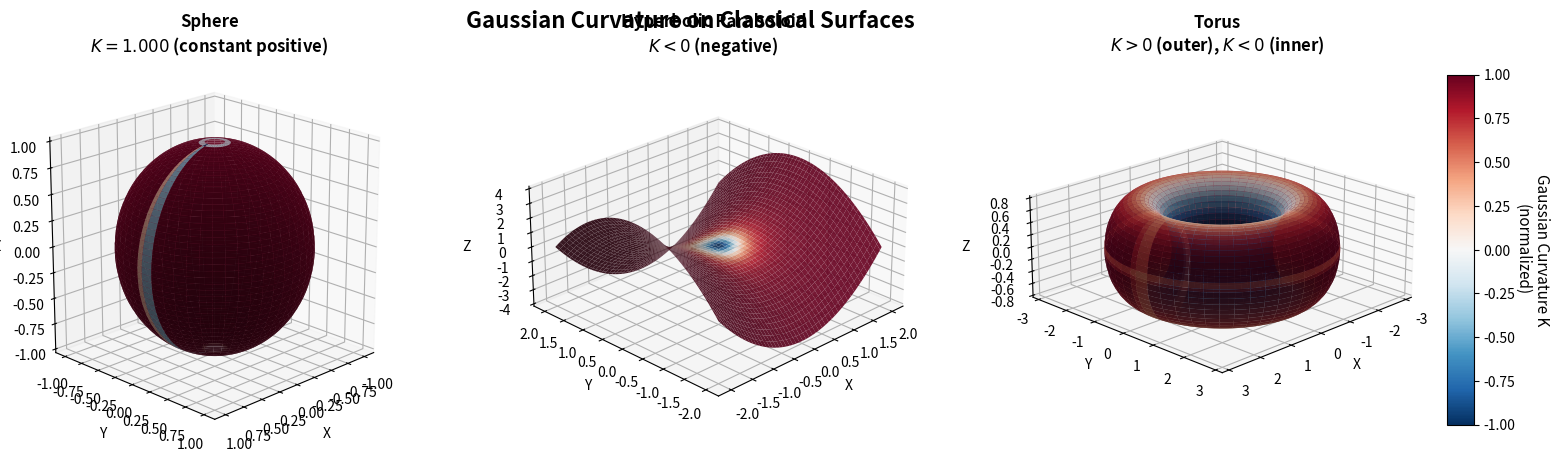

Generate this figure with matplotlib:
import numpy as np
import matplotlib.pyplot as plt
from mpl_toolkits.mplot3d import Axes3D
from matplotlib import cm

def compute_partial_derivatives(X, Y, Z, du, dv):
    """
    Compute first and second partial derivatives using finite differences.
    
    Parameters:
    X, Y, Z: 2D arrays representing surface coordinates
    du, dv: step sizes in u and v directions
    
    Returns:
    Dictionary containing partial derivatives
    """
    # First derivatives (central differences for interior points)
    Xu = np.gradient(X, du, axis=1)
    Xv = np.gradient(X, dv, axis=0)
    Yu = np.gradient(Y, du, axis=1)
    Yv = np.gradient(Y, dv, axis=0)
    Zu = np.gradient(Z, du, axis=1)
    Zv = np.gradient(Z, dv, axis=0)
    
    # Second derivatives
    Xuu = np.gradient(Xu, du, axis=1)
    Xuv = np.gradient(Xu, dv, axis=0)
    Xvv = np.gradient(Xv, dv, axis=0)
    
    Yuu = np.gradient(Yu, du, axis=1)
    Yuv = np.gradient(Yu, dv, axis=0)
    Yvv = np.gradient(Yv, dv, axis=0)
    
    Zuu = np.gradient(Zu, du, axis=1)
    Zuv = np.gradient(Zu, dv, axis=0)
    Zvv = np.gradient(Zv, dv, axis=0)
    
    return {
        'Xu': Xu, 'Xv': Xv, 'Yu': Yu, 'Yv': Yv, 'Zu': Zu, 'Zv': Zv,
        'Xuu': Xuu, 'Xuv': Xuv, 'Xvv': Xvv,
        'Yuu': Yuu, 'Yuv': Yuv, 'Yvv': Yvv,
        'Zuu': Zuu, 'Zuv': Zuv, 'Zvv': Zvv
    }

def compute_gaussian_curvature(X, Y, Z, du, dv):
    """
    Compute Gaussian curvature K = (LN - M^2) / (EG - F^2)
    
    Parameters:
    X, Y, Z: 2D arrays representing surface coordinates
    du, dv: step sizes in u and v directions
    
    Returns:
    K: 2D array of Gaussian curvature values
    """
    derivs = compute_partial_derivatives(X, Y, Z, du, dv)
    
    # Tangent vectors
    r_u = np.stack([derivs['Xu'], derivs['Yu'], derivs['Zu']], axis=-1)
    r_v = np.stack([derivs['Xv'], derivs['Yv'], derivs['Zv']], axis=-1)
    
    # Normal vector (not normalized yet)
    n_vec = np.cross(r_u, r_v)
    n_norm = np.linalg.norm(n_vec, axis=-1, keepdims=True)
    n_norm = np.maximum(n_norm, 1e-10)  # Avoid division by zero
    n = n_vec / n_norm
    
    # First fundamental form
    E = np.sum(r_u * r_u, axis=-1)
    F = np.sum(r_u * r_v, axis=-1)
    G = np.sum(r_v * r_v, axis=-1)
    
    # Second derivatives
    r_uu = np.stack([derivs['Xuu'], derivs['Yuu'], derivs['Zuu']], axis=-1)
    r_uv = np.stack([derivs['Xuv'], derivs['Yuv'], derivs['Zuv']], axis=-1)
    r_vv = np.stack([derivs['Xvv'], derivs['Yvv'], derivs['Zvv']], axis=-1)
    
    # Second fundamental form
    L = np.sum(r_uu * n, axis=-1)
    M = np.sum(r_uv * n, axis=-1)
    N = np.sum(r_vv * n, axis=-1)
    
    # Gaussian curvature
    denominator = E * G - F * F
    denominator = np.maximum(denominator, 1e-10)  # Avoid division by zero
    K = (L * N - M * M) / denominator
    
    return K

# Sphere parametrization
R = 1.0
n_points = 100

theta = np.linspace(0.1, np.pi - 0.1, n_points)  # Avoid poles
phi = np.linspace(0, 2 * np.pi, n_points)
THETA, PHI = np.meshgrid(theta, phi)

X_sphere = R * np.sin(THETA) * np.cos(PHI)
Y_sphere = R * np.sin(THETA) * np.sin(PHI)
Z_sphere = R * np.cos(THETA)

d_theta = theta[1] - theta[0]
d_phi = phi[1] - phi[0]

K_sphere = compute_gaussian_curvature(X_sphere, Y_sphere, Z_sphere, d_theta, d_phi)

print(f"Sphere - Theoretical K: {1/R**2:.4f}")
print(f"Sphere - Computed K (mean): {np.mean(K_sphere):.4f}")
print(f"Sphere - Computed K (std): {np.std(K_sphere):.4f}")

# Hyperbolic paraboloid
a, b = 1.0, 1.0
x = np.linspace(-2, 2, n_points)
y = np.linspace(-2, 2, n_points)
X_saddle, Y_saddle = np.meshgrid(x, y)
Z_saddle = (X_saddle**2 / a**2) - (Y_saddle**2 / b**2)

dx = x[1] - x[0]
dy = y[1] - y[0]

K_saddle = compute_gaussian_curvature(X_saddle, Y_saddle, Z_saddle, dx, dy)

print(f"\nHyperbolic Paraboloid:")
print(f"Computed K at center: {K_saddle[n_points//2, n_points//2]:.4f}")
print(f"Computed K (mean): {np.mean(K_saddle):.4f}")
print(f"All K values negative: {np.all(K_saddle < 0)}")

# Torus parametrization
R_major = 2.0
r_minor = 0.8

u = np.linspace(0, 2 * np.pi, n_points)
v = np.linspace(0, 2 * np.pi, n_points)
U, V = np.meshgrid(u, v)

X_torus = (R_major + r_minor * np.cos(V)) * np.cos(U)
Y_torus = (R_major + r_minor * np.cos(V)) * np.sin(U)
Z_torus = r_minor * np.sin(V)

du = u[1] - u[0]
dv = v[1] - v[0]

K_torus = compute_gaussian_curvature(X_torus, Y_torus, Z_torus, du, dv)

# Theoretical values at specific points
K_outer_theory = 1 / (r_minor * R_major)  # v = 0 (outer)
K_inner_theory = -1 / (r_minor * R_major)  # v = π (inner)

print(f"\nTorus:")
print(f"Theoretical K (outer rim): {K_outer_theory:.4f}")
print(f"Theoretical K (inner rim): {K_inner_theory:.4f}")
print(f"Computed K (max): {np.max(K_torus):.4f}")
print(f"Computed K (min): {np.min(K_torus):.4f}")
print(f"Computed K (mean): {np.mean(K_torus):.4f}")

fig = plt.figure(figsize=(18, 5))

# Sphere
ax1 = fig.add_subplot(131, projection='3d')
surf1 = ax1.plot_surface(X_sphere, Y_sphere, Z_sphere, 
                         facecolors=cm.RdBu_r((K_sphere - K_sphere.min()) / (K_sphere.max() - K_sphere.min())),
                         rstride=2, cstride=2, alpha=0.9, linewidth=0, antialiased=True)
ax1.set_title(f'Sphere\n$K = {1/R**2:.3f}$ (constant positive)', fontsize=12, fontweight='bold')
ax1.set_xlabel('X')
ax1.set_ylabel('Y')
ax1.set_zlabel('Z')
ax1.view_init(elev=20, azim=45)
ax1.set_box_aspect([1,1,1])

# Hyperbolic Paraboloid
ax2 = fig.add_subplot(132, projection='3d')
surf2 = ax2.plot_surface(X_saddle, Y_saddle, Z_saddle,
                         facecolors=cm.RdBu_r((K_saddle - K_saddle.min()) / (K_saddle.max() - K_saddle.min())),
                         rstride=2, cstride=2, alpha=0.9, linewidth=0, antialiased=True)
ax2.set_title(f'Hyperbolic Paraboloid\n$K < 0$ (negative)', fontsize=12, fontweight='bold')
ax2.set_xlabel('X')
ax2.set_ylabel('Y')
ax2.set_zlabel('Z')
ax2.view_init(elev=25, azim=225)
ax2.set_box_aspect([1,1,0.5])

# Torus
ax3 = fig.add_subplot(133, projection='3d')
# Normalize curvature for color mapping (clamp extreme values for better visualization)
K_torus_clipped = np.clip(K_torus, np.percentile(K_torus, 5), np.percentile(K_torus, 95))
surf3 = ax3.plot_surface(X_torus, Y_torus, Z_torus,
                         facecolors=cm.RdBu_r((K_torus_clipped - K_torus_clipped.min()) / (K_torus_clipped.max() - K_torus_clipped.min())),
                         rstride=2, cstride=2, alpha=0.9, linewidth=0, antialiased=True)
ax3.set_title(f'Torus\n$K > 0$ (outer), $K < 0$ (inner)', fontsize=12, fontweight='bold')
ax3.set_xlabel('X')
ax3.set_ylabel('Y')
ax3.set_zlabel('Z')
ax3.view_init(elev=20, azim=45)
ax3.set_box_aspect([1,1,0.4])

# Add colorbar
fig.subplots_adjust(right=0.9, wspace=0.3)
cbar_ax = fig.add_axes([0.92, 0.15, 0.015, 0.7])
sm = cm.ScalarMappable(cmap=cm.RdBu_r, norm=plt.Normalize(vmin=-1, vmax=1))
sm.set_array([])
cbar = fig.colorbar(sm, cax=cbar_ax)
cbar.set_label('Gaussian Curvature K\n(normalized)', rotation=270, labelpad=25, fontsize=11)

plt.suptitle('Gaussian Curvature on Classical Surfaces', fontsize=16, fontweight='bold', y=0.98)

plt.savefig('plot.png', dpi=150, bbox_inches='tight')
print("\nVisualization saved as 'plot.png'")
plt.show()